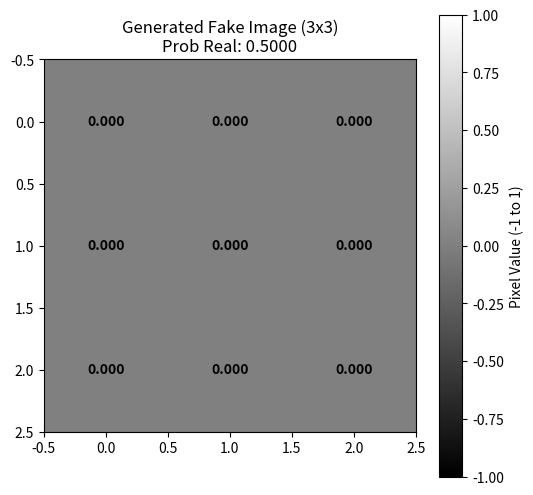

Generate this figure with matplotlib:
import math
import matplotlib.pyplot as plt
import numpy as np
import os
import sys

# FIXED POINT (Q8.24)
FRACTIONAL_BITS = 24
FRACTIONAL_SCALE = 1 << FRACTIONAL_BITS  # 2^24 = 16777216

def hex_to_int(hex_str):
    """Converts 32-bit hex string (e.g., 'FFCCCCCD') to signed integer."""
    if not isinstance(hex_str, str) or not hex_str.strip():
        return 0
    val = int(hex_str.strip(), 16)
    if val & 0x80000000:
        return val - 0x100000000
    return val

def to_hex(val):
    """Converts int to 32-bit hex string."""
    return '0x' + format((val & 0xFFFFFFFF), '08X')

def to_float(val):
    """Converts Q8.24 int to float."""
    return val / float(FRACTIONAL_SCALE)

def q_mult(a, b):
    """Multiply two Q8.24 fixed-point values."""
    return (a * b) >> FRACTIONAL_BITS

def q_add(a, b):
    return a + b

def q_tanh(x):
    """Tanh on Q8.24 input, returning Q8.24 output."""
    float_val = x / float(FRACTIONAL_SCALE)
    res = math.tanh(float_val)
    if res >= 1.0:
        return FRACTIONAL_SCALE
    if res <= -1.0:
        return -FRACTIONAL_SCALE
    return int(res * FRACTIONAL_SCALE)

def q_sigmoid(x):
    """Sigmoid on Q8.24 input, returning Q8.24 output."""
    float_val = x / float(FRACTIONAL_SCALE)
    try:
        res = 1.0 / (1.0 + math.exp(-float_val))
    except OverflowError:
        res = 0.0 if float_val < 0 else 1.0

    if res >= 1.0:
        return FRACTIONAL_SCALE
    if res <= 0.0:
        return 0
    return int(res * FRACTIONAL_SCALE)

# PRINT HELPERS
def print_separator(title):
    print("")
    print(title)
    print("")

def print_layer_details(layer_name, neuron_idx, weights, bias, inputs, acc, output):
    # Compact single-line summary
    print(f"{layer_name} N{neuron_idx}: acc={to_float(acc):.6f} ({to_hex(acc)}) out={to_float(output):.6f} ({to_hex(output)})")

# WEIGHT LOADER

def load_all_weights():
    print("--- Loading Weights from Hex Files ---")

    # Files to read
    files = ['../src/mem/w1.hex', '../src/mem/w2.hex', '../src/mem/w3.hex', '../src/mem/w4.hex', '../src/mem/bias.hex']
    data = {}

    try:
        script_dir = os.path.dirname(os.path.abspath(__file__))
    except NameError:
        script_dir = os.getcwd()

    for fname in files:
        path = os.path.join(script_dir, fname)
        if os.path.exists(path):
            with open(path, 'r') as f:
                data[fname] = [line.strip() for line in f if line.strip()]
        else:
            print(f"  [WARN] {fname} not found! Filling with zeros.")
            data[fname] = []

    def get_val(fname, index):
        if index < len(data[fname]):
            return hex_to_int(data[fname][index])
        return 0

    # PARSE LAYERS

    # 1. Generator Hidden (G2) - Rows 0-2 (3 Neurons)
    g2_layer = []
    for i in range(0, 3):
        w = [get_val('../src/mem/w1.hex', i), get_val('../src/mem/w2.hex', i)]
        b = get_val('../src/mem/bias.hex', i)
        g2_layer.append((w, b))

    # 2. Generator Output (G3) - Rows 3-11 (9 Neurons)
    g3_layer = []
    for i in range(3, 12):
        w = [get_val('../src/mem/w1.hex', i), get_val('../src/mem/w2.hex', i), get_val('../src/mem/w3.hex', i)]
        b = get_val('../src/mem/bias.hex', i)
        g3_layer.append((w, b))

    # 3. Discriminator Hidden (D2) - Rows 12-20 (3 Neurons, 3 Passes each)
    d2_layer = []
    base_idx = 12
    for _ in range(3):
        # Assemble 9 weights from multiple passes
        p1_w = [get_val(f'../src/mem/w{k}.hex', base_idx) for k in range(1, 5)]
        p2_w = [get_val(f'../src/mem/w{k}.hex', base_idx + 1) for k in range(1, 5)]
        p3_w = [get_val('../src/mem/w1.hex', base_idx + 2)]

        full_weights = p1_w + p2_w + p3_w
        bias = get_val('../src/mem/bias.hex', base_idx + 2)

        d2_layer.append((full_weights, bias))
        base_idx += 3

    # 4. Discriminator Output (D3) - Row 21 (1 Neuron)
    d3_layer = []
    idx = 21
    w = [get_val('../src/mem/w1.hex', idx), get_val('../src/mem/w2.hex', idx), get_val('../src/mem/w3.hex', idx)]
    b = get_val('../src/mem/bias.hex', idx)
    d3_layer.append((w, b))

    return g2_layer, g3_layer, d2_layer, d3_layer

# MAIN SIMULATION

print_separator("FIXED POINT GAN VERIFICATION (Q8.24)")

# Load Weights
g2_layer, g3_layer, d2_layer, d3_layer = load_all_weights()

# Inputs (Test Case) - updated to Q8.24 encoded hex
noise_1 = hex_to_int('00800000')  # 0.5 in Q8.24
noise_2 = hex_to_int('FFCCCCCD')  # -0.2 in Q8.24
inputs = [noise_1, noise_2]

print(f"\nInitial Noise Input: [{to_float(noise_1):.6f}, {to_float(noise_2):.6f}]")

# GENERATOR HIDDEN (G2)
print_separator("STEP A: Generator Hidden (G2) [2 Inputs -> 3 Neurons]")
g2_outputs = []

for idx, (weights, bias) in enumerate(g2_layer):
    acc = bias
    for i, w in enumerate(weights):
        if i < len(inputs):
            acc = q_add(acc, q_mult(inputs[i], w))

    out_val = q_tanh(acc)
    g2_outputs.append(out_val)

    print_layer_details("G2", idx, weights, bias, inputs, acc, out_val)


# GENERATOR OUTPUT (G3)
print_separator("STEP B: Generator Output (G3) [3 Inputs -> 9 Pixels]")
fake_image_int = []

for idx, (weights, bias) in enumerate(g3_layer):
    acc = bias
    for i, w in enumerate(weights):
        if i < len(g2_outputs):
            acc = q_add(acc, q_mult(g2_outputs[i], w))

    out_val = q_tanh(acc)
    fake_image_int.append(out_val)

    print_layer_details(f"Pixel {idx}", idx, weights, bias, g2_outputs, acc, out_val)

# Grid Visualization Data
fake_image_float = np.array([to_float(x) for x in fake_image_int]).reshape(3, 3)
g3_hex = np.array([to_hex(x) for x in fake_image_int]).reshape(3, 3)

print("\n--- Generated Image Grid (Float) ---")
for row in fake_image_float:
    print("  " + "  ".join(f"{v: .6f}" for v in row))

print("\n--- Generated Image Grid (Hex) ---")
for row in g3_hex:
    print("  " + "  ".join(row))


# DISCRIMINATOR HIDDEN (D2)
print_separator("STEP C: Discriminator Hidden (D2) [9 Pixels -> 3 Neurons]")
d2_outputs = []

for idx, (weights, bias) in enumerate(d2_layer):
    acc = bias
    for i, w in enumerate(weights):
        if i < len(fake_image_int):
            acc = q_add(acc, q_mult(fake_image_int[i], w))

    out_val = q_tanh(acc)
    d2_outputs.append(out_val)

    print_layer_details("D2", idx, weights, bias, fake_image_int, acc, out_val)


# DISCRIMINATOR OUTPUT (D3)
print_separator("STEP D: Discriminator Output (D3) [3 Inputs -> 1 Probability]")

d3_weights, d3_bias = d3_layer[0]
d3_acc = d3_bias

for i, w in enumerate(d3_weights):
    if i < len(d2_outputs):
        d3_acc = q_add(d3_acc, q_mult(d2_outputs[i], w))

final_prob = q_sigmoid(d3_acc)

print_layer_details("D3 (Real/Fake)", 0, d3_weights, d3_bias, d2_outputs, d3_acc, final_prob)

print(f"\nFinal Probability: {to_float(final_prob):.6f}")
print(f"Final Hex Code:    {to_hex(final_prob)}")


# VISUALIZATION

try:
    image_grid = fake_image_float
    fig = plt.figure(figsize=(6, 6))
    plt.imshow(image_grid, cmap='gray', vmin=-1, vmax=1)
    plt.title(f"Generated Fake Image (3x3)\nProb Real: {to_float(final_prob):.4f}")
    plt.colorbar(label='Pixel Value (-1 to 1)')

    for i in range(3):
        for j in range(3):
            val = image_grid[i, j]
            text_color = 'white' if val < 0 else 'black'
            plt.text(j, i, f'{val:.3f}', ha='center', va='center', color=text_color, fontweight='bold')

    print("\n[INFO] Displaying Plot...")
    plt.show(block=False)
except Exception as e:
    print(f"\n[Error] Plotting failed: {e}")

try:
    input("Press Enter to close the image and exit...")
except Exception:
    pass

# Ensure plot windows are closed before exiting
try:
    plt.close('all')
except Exception:
    pass

sys.exit(0)
